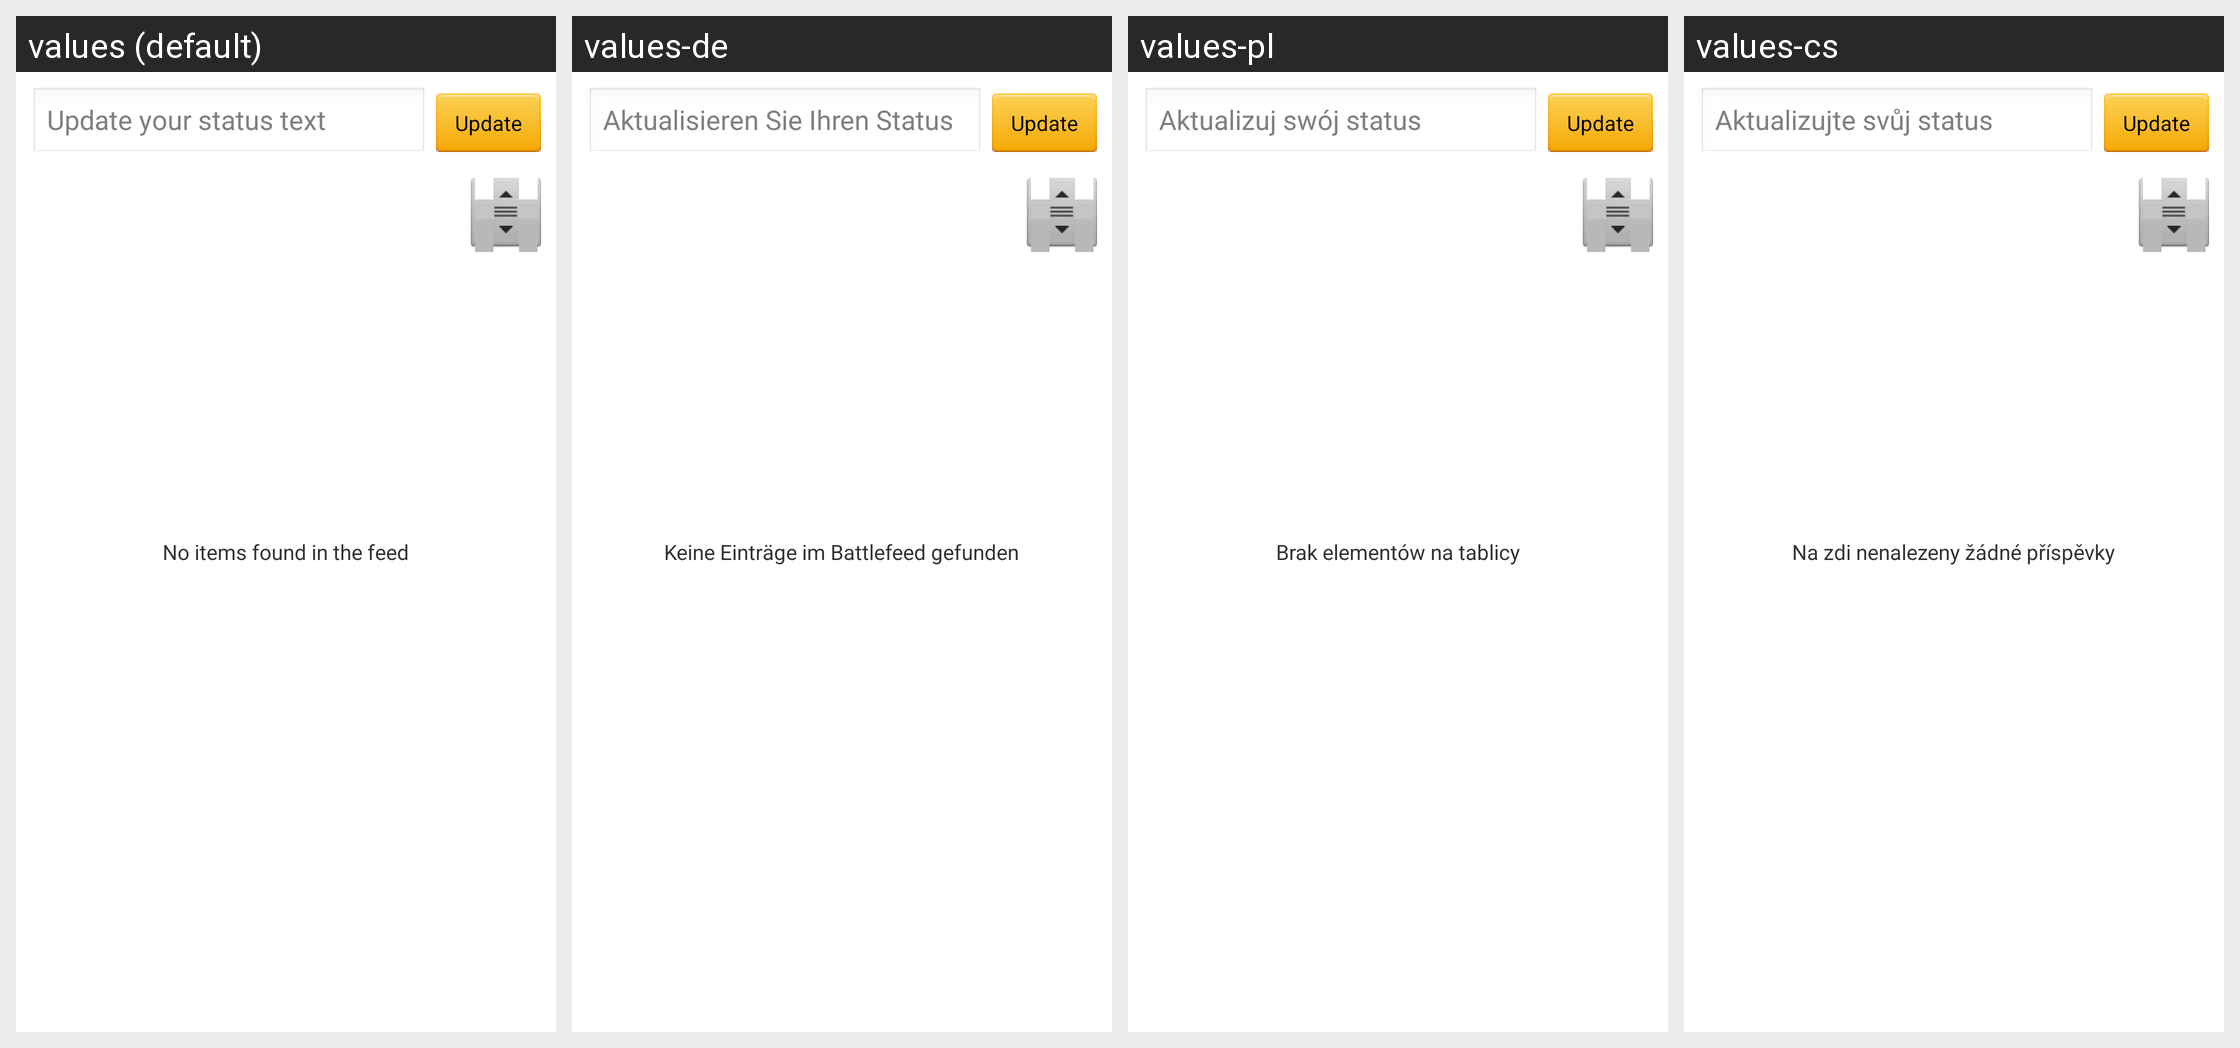

Strings drawn on this Android screen and how each of the app's shown locales translates them:
Android screen res/layout/tab_content_dashboard_feed.xml rendered under 4 locales, left to right: values (default), values-de, values-pl, values-cs. Device: Nexus 5 (rendered at 1080×1920; each locale shown at half size, 540×960, under a caption strip naming it); theme android:Theme.Light.
Other locales in the repository, not shown: values-ar, values-da, values-es, values-fi, values-fr, values-hr, values-it, values-nl, values-pt, values-ro, values-sr, values-sv.
Strings drawn on this screen, with the default value and each locale's value (text and hints the layout hard-codes, and strings that could not be matched under every locale, appear in the picture but are not listed):

info_xml_hint_status
  values: Update your status text
  values-de: Aktualisieren Sie Ihren Status
  values-pl: Aktualizuj swój status
  values-cs: Aktualizujte svůj status

info_xml_no_feed
  values: No items found in the feed
  values-de: Keine Einträge im Battlefeed gefunden
  values-pl: Brak elementów na tablicy
  values-cs: Na zdi nenalezeny žádné příspěvky
